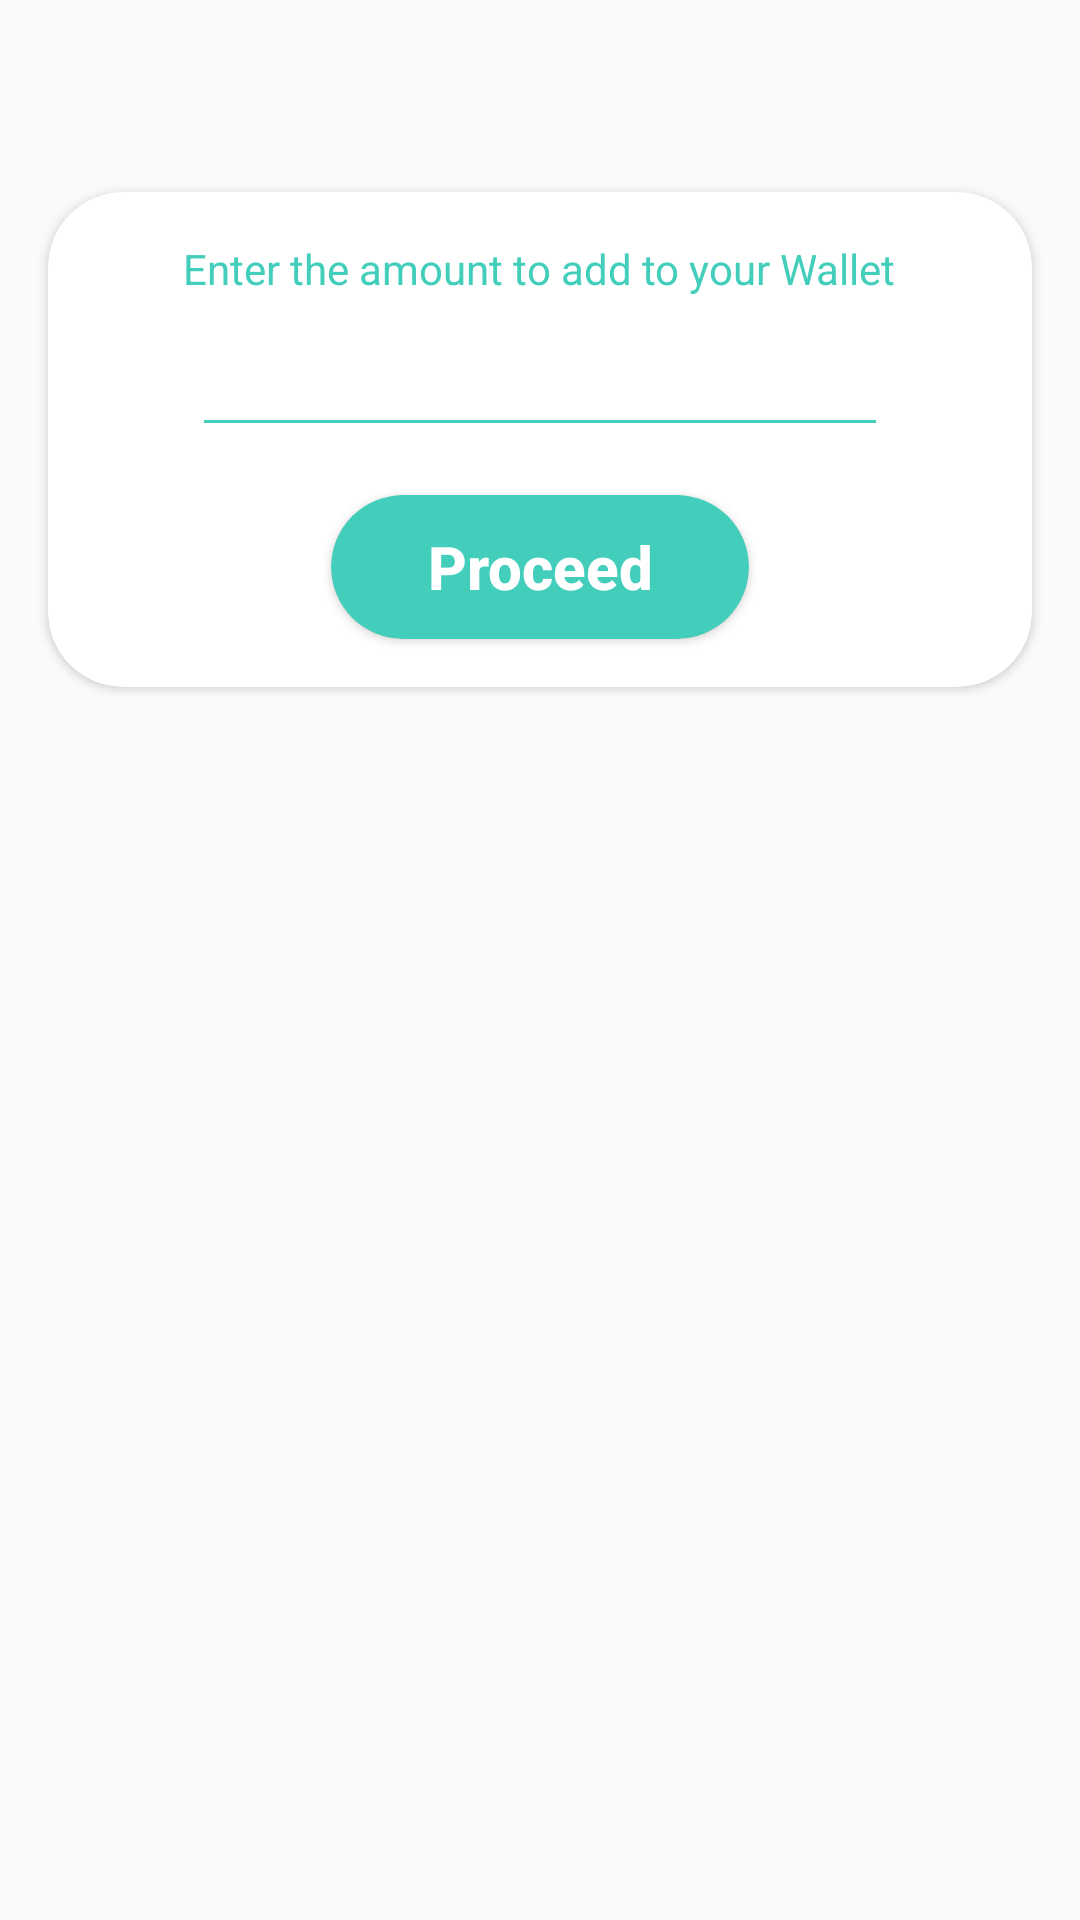

Reconstruct the res/layout file that produces this screen, plus the resources it refers to.
<!-- AndroidManifest.xml: application theme AppTheme -->
<!-- res/layout/dialog_add_amount.xml -->
<?xml version="1.0" encoding="utf-8"?>
<LinearLayout xmlns:android="http://schemas.android.com/apk/res/android"
    xmlns:app="http://schemas.android.com/apk/res-auto"
    android:id="@+id/dialog_back"
    android:layout_width="match_parent"
    android:layout_height="match_parent"
    android:background="@color/transparent"
    android:clickable="true"
    android:elevation="20dp"
    android:onClick="backDialog"
    android:paddingTop="48dp">

    <androidx.cardview.widget.CardView
        android:layout_width="match_parent"
        android:layout_height="wrap_content"
        android:layout_margin="16dp"
        android:elevation="8dp"
        app:cardCornerRadius="25dp"
        app:cardPreventCornerOverlap="true">

        <RelativeLayout
            android:layout_width="match_parent"
            android:layout_height="match_parent">

            <androidx.cardview.widget.CardView
                android:id="@+id/card"
                android:layout_width="wrap_content"
                android:layout_height="wrap_content"
                android:layout_below="@id/amount"
                android:layout_centerHorizontal="true"
                android:layout_marginTop="16dp"
                android:layout_marginBottom="16dp"
                android:elevation="12dp"
                app:cardCornerRadius="25dp"
                app:cardPreventCornerOverlap="true">

                <Button
                    android:id="@+id/proceed"
                    android:layout_width="wrap_content"
                    android:layout_height="wrap_content"
                    android:layout_centerHorizontal="true"
                    android:background="@drawable/joinbtn"
                    android:elevation="10dp"
                    android:gravity="center"
                    android:paddingLeft="32dp"
                    android:paddingRight="32dp"
                    android:text="Proceed"
                    android:textAllCaps="false"
                    android:textColor="@color/whitecolor"
                    android:textSize="20sp"
                    android:textStyle="bold" />
            </androidx.cardview.widget.CardView>

            <TextView
                android:id="@+id/info"
                android:layout_width="wrap_content"
                android:layout_height="wrap_content"
                android:layout_centerHorizontal="true"
                android:layout_marginTop="16dp"
                android:gravity="center"
                android:paddingStart="16dp"
                android:paddingEnd="16dp"
                android:text="Enter the amount to add to your Wallet"
                android:textColor="@color/greencolor"
                android:textSize="14sp" />

            <EditText
                android:id="@+id/amount"
                android:layout_width="match_parent"
                android:layout_height="wrap_content"
                android:layout_below="@id/info"
                android:layout_marginLeft="48dp"
                android:layout_marginRight="48dp"
                android:backgroundTint="@color/greencolor"
                android:gravity="center"
                android:inputType="number"
                android:paddingTop="8dp"
                android:textColor="@color/black"
                android:textSize="26sp" />
        </RelativeLayout>
    </androidx.cardview.widget.CardView>

</LinearLayout>
<!-- resources referenced by this layout -->
<resources>
  <color name="greencolor">#43CEBB</color>
  <color name="whitecolor">#fff</color>
  <!-- drawable joinbtn (drawable) -->
  <?xml version="1.0" encoding="UTF-8"?>
  <shape xmlns:android="http://schemas.android.com/apk/res/android">
  
      <solid android:color="@color/greencolor" />
  
      <corners android:radius="100dp" />
  
  </shape>
  <style name="AppTheme" parent="Theme.AppCompat.Light.NoActionBar">
          
          <item name="colorPrimary">@color/colorPrimary</item>
          <item name="colorPrimaryDark">@color/colorPrimaryDark</item>
          <item name="colorAccent">@color/colorAccent</item>
      </style>
  <color name="colorPrimary">#008577</color>
  <color name="colorPrimaryDark">#00574B</color>
  <color name="colorAccent">#D81B60</color>
  <!-- not gathered from this repository: default colours our renderer supplied (Android Studio template values) -->
  <color name="black">#FF000000</color>
</resources>
